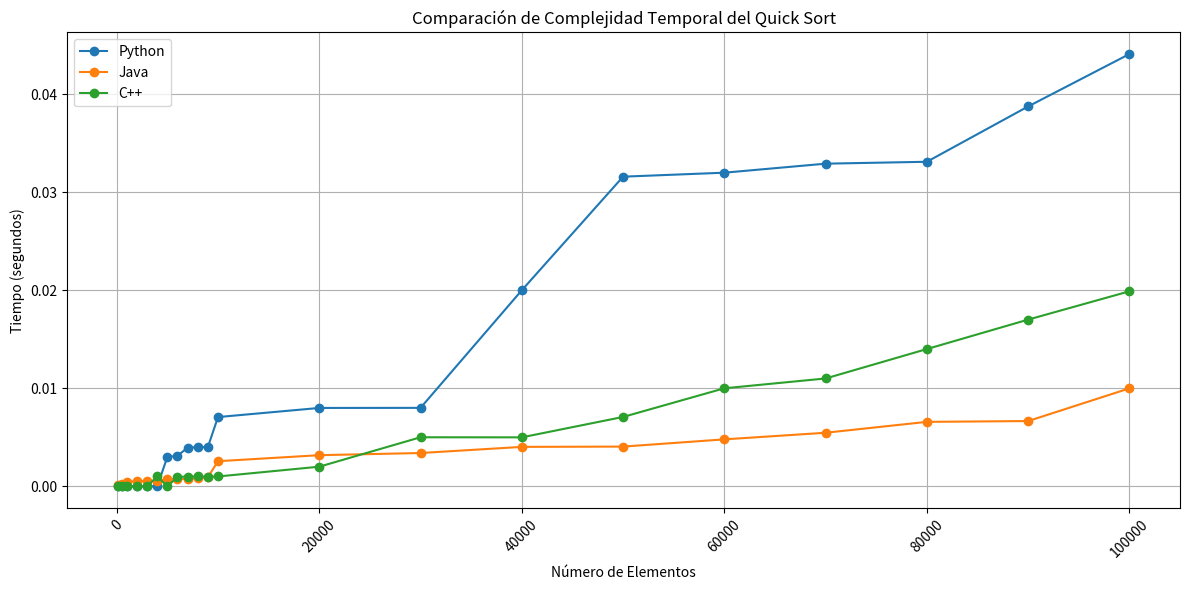

Here is the Python script that generated this plot:
import matplotlib.pyplot as plt

# Datos de tiempos en segundos
n_elements = [100, 500, 1000, 2000, 3000, 4000, 5000, 6000, 7000, 8000, 9000, 10000, 
              20000, 30000, 40000, 50000, 60000, 70000, 80000, 90000, 100000]

# Tiempos de ejecución (en segundos) para cada implementación
python_times = [0.0, 0.0, 0.0, 0.0, 0.0, 0.0, 0.003000974655151367, 
                0.003113985061645508, 0.003943920135498047, 0.003999948501586914, 
                0.00400090217590332, 0.007065534591674805, 0.007995843887329102, 
                0.008004426956176758, 0.019999980926513672, 0.03158760070800781, 
                0.03199410438537598, 0.03291440010070801, 0.03310799598693848, 
                0.03875160217285156, 0.0440974235534668]

java_times = [0.000100, 0.000280, 0.000468, 0.000513, 0.000560, 0.000574, 
              0.000707, 0.000726, 0.000769, 0.000809, 0.000927, 0.002563, 
              0.003177, 0.003397, 0.004024, 0.004053, 0.004791, 0.005466, 
              0.006576, 0.006659, 0.009995]

cpp_times = [0, 0, 0, 0, 0, 0.001004, 0, 0.000956, 
              0.000999, 0.001005, 0.00098, 0.001005, 
              0.002003, 0.005005, 0.004996, 0.007077, 
              0.010001, 0.011003, 0.014005, 0.017007, 
              0.019896]

# Graficar
plt.figure(figsize=(12, 6))
plt.plot(n_elements[:len(python_times)], python_times, marker='o', label='Python')
plt.plot(n_elements[:len(java_times)], java_times, marker='o', label='Java')
plt.plot(n_elements[:len(cpp_times)], cpp_times, marker='o', label='C++')

# Configuración del gráfico
plt.title('Comparación de Complejidad Temporal del Quick Sort')
plt.xlabel('Número de Elementos')
plt.ylabel('Tiempo (segundos)')
plt.xticks(rotation=45)  # Rotar etiquetas del eje x para mejor legibilidad
plt.grid()
plt.legend()
plt.tight_layout()  # Ajustar el layout para que no se corte nada
plt.show()
